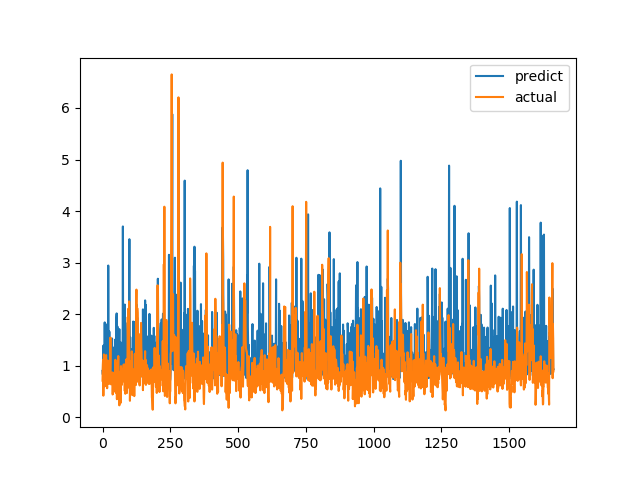

Source data for this figure (header and first rows):
predict, actual
0.8992, 0.7094
0.8293, 1.015
1.035, 1.116
1.39, 0.4183
0.877, 1.002
1.317, 1.219
1.349, 1.143
0.8, 0.6528
1.84, 0.6747
0.8129, 0.601
0.8131, 0.6695
0.774, 0.6538
1.643, 0.7814
1.644, 1.206
1.54, 0.8469
1.799, 0.8286
1.008, 0.6482
0.9032, 0.5624
1.176, 0.7183
1.596, 1.1
0.8344, 0.9542
2.943, 0.729
1.298, 0.6694
0.757, 0.8631
0.957, 0.6465
1.663, 0.8223
0.8693, 0.9236
0.8962, 0.8301
0.8039, 1.067
0.881, 1.546
0.997, 0.6827
0.9361, 0.6386
0.7452, 0.6464
1.227, 0.6881
1.077, 0.7274
1.528, 0.65
0.7627, 0.8694
1.361, 0.4409
0.7194, 0.4519
0.9657, 0.7575
0.8297, 0.4952
0.9842, 0.6851
0.7707, 0.7244
0.8611, 0.8654
1.119, 0.74
0.875, 0.8071
1.391, 0.8204
1.508, 1.114
0.8684, 1.109
0.9462, 0.4751
1.096, 1.039
1.918, 0.9458
2.014, 0.7878
1.088, 0.3505
1.701, 0.9368
1.76, 0.9868
0.7867, 0.647
1.484, 1.03
0.8794, 1.187
1.127, 0.9329
... 1,604 more rows
